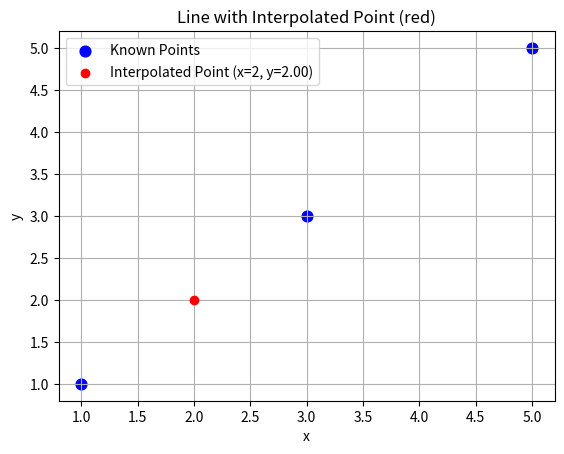

This figure's Python source:
import numpy as np
import matplotlib.pyplot as plt

'''LINEAR INTERPOLATION'''
"""
x_points = [1,3]
y_points = [1,3]

x1, x2 = 1, 3
y1, y2 = 1, 3

Z= np.array([[1, x1], [1, x2]])
Y = np.array([y1, y2])

A = np.linalg.solve(Z, Y)
print("A = ", A)

a1, a2 = A
x_value = 2
y_value = a1 + a2 * x_value
print("At x = 2, y = ", y_value)

plt.scatter(x_points, y_points, color='blue', s=60, label='Known Points')
plt.scatter(x_value, y_value, color='red', zorder=5, label=f'Interpolated Point (x={x_value}, y={y_value:.2f})')

plt.title('Line with Interpolated Point (red)')
plt.xlabel('x')
plt.ylabel('y')
plt.grid(True)
plt.legend()
plt.show()
"""

'''QUADRATIC INTERPOLATION'''

x_points = [1,3,5]
y_points = [1,3,5]

x1, x2, x3 = 1, 3, 5
y1, y2, y3 = 1, 3, 5

Z= np.array([[1, x1, x1**2], [1, x2, x2**2], [1, x3, x3**2]])
Y = np.array([y1, y2, y3])

A = np.linalg.solve(Z, Y)
print("A = ", A)

a1, a2, a3 = A
x_value = 2
y_value = a1 + a2 * x_value + a3 * x_value**2
print("At x = 2, y = ", y_value)

plt.scatter(x_points, y_points, color='blue', s=60, label='Known Points')
plt.scatter(x_value, y_value, color='red', zorder=5, label=f'Interpolated Point (x={x_value}, y={y_value:.2f})')

plt.title('Line with Interpolated Point (red)')
plt.xlabel('x')
plt.ylabel('y')
plt.grid(True)
plt.legend()
plt.show()
